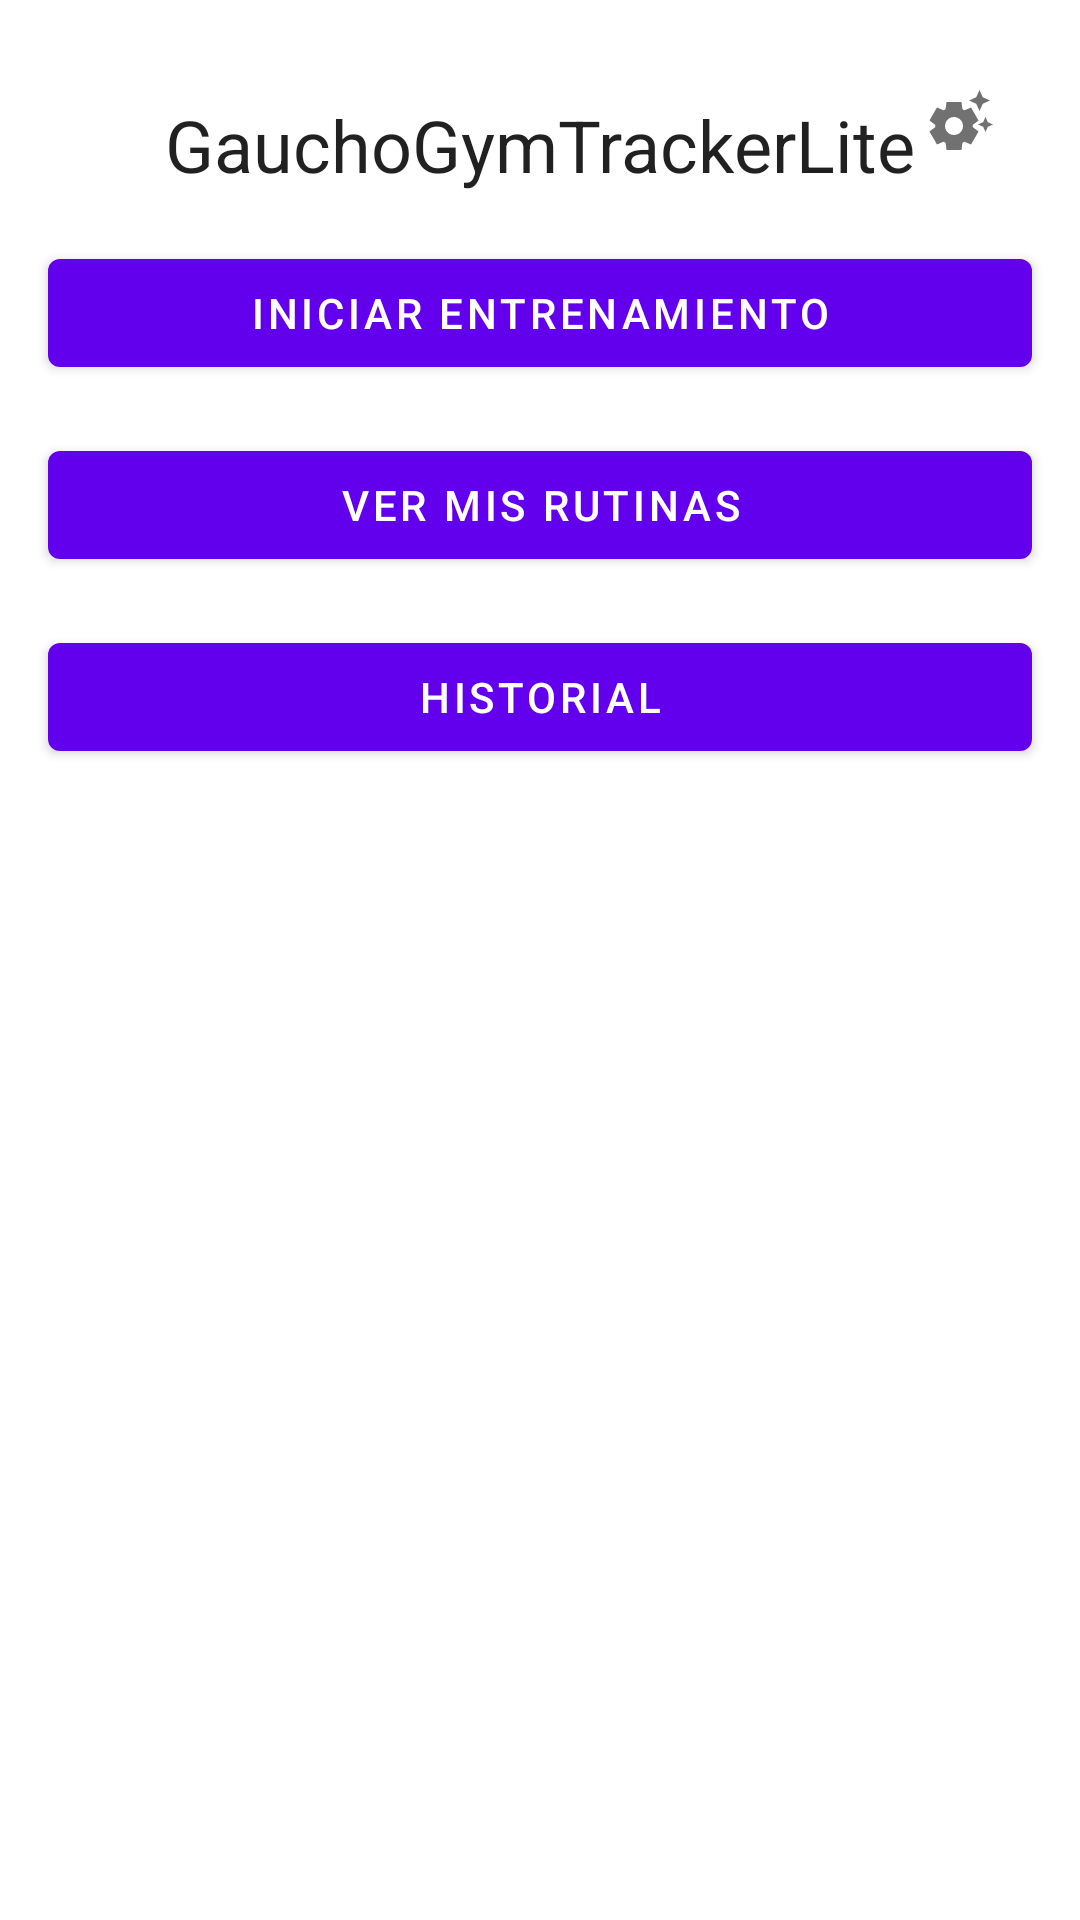

Android layout source for this screen:
<!-- AndroidManifest.xml: application theme Theme.GauchoGymTrackerLite -->
<!-- res/layout/activity_main.xml -->
<?xml version="1.0" encoding="utf-8"?>
<androidx.constraintlayout.widget.ConstraintLayout xmlns:android="http://schemas.android.com/apk/res/android"
    xmlns:app="http://schemas.android.com/apk/res-auto"
    xmlns:tools="http://schemas.android.com/tools"
    android:id="@+id/main"
    android:layout_width="match_parent"
    android:layout_height="match_parent"
    tools:context=".MainActivity">

    
    <TextView
        android:id="@+id/titleTextView"
        android:layout_width="wrap_content"
        android:layout_height="wrap_content"
        android:text="GauchoGymTrackerLite"
        android:textAppearance="?attr/textAppearanceHeadline5"
        android:textAlignment="center"
        app:layout_constraintTop_toTopOf="parent"
        app:layout_constraintStart_toStartOf="parent"
        app:layout_constraintEnd_toEndOf="parent"
        android:layout_marginTop="32dp" />

    
    <com.google.android.material.button.MaterialButton
        android:id="@+id/startButton"
        android:layout_width="0dp"
        android:layout_height="wrap_content"
        android:text="Iniciar Entrenamiento"
        app:layout_constraintTop_toBottomOf="@id/titleTextView"
        app:layout_constraintStart_toStartOf="parent"
        app:layout_constraintEnd_toEndOf="parent"
        android:layout_marginTop="16dp"
        android:layout_marginStart="16dp"
        android:layout_marginEnd="16dp" />

    
    <com.google.android.material.button.MaterialButton
        android:id="@+id/routinesButton"
        android:layout_width="0dp"
        android:layout_height="wrap_content"
        android:text="Ver Mis Rutinas"
        app:layout_constraintTop_toBottomOf="@id/startButton"
        app:layout_constraintStart_toStartOf="parent"
        app:layout_constraintEnd_toEndOf="parent"
        android:layout_marginTop="16dp"
        android:layout_marginStart="16dp"
        android:layout_marginEnd="16dp" />

    
    <com.google.android.material.button.MaterialButton
        android:id="@+id/historyButton"
        android:layout_width="0dp"
        android:layout_height="wrap_content"
        android:text="Historial"
        app:layout_constraintTop_toBottomOf="@id/routinesButton"
        app:layout_constraintStart_toStartOf="parent"
        app:layout_constraintEnd_toEndOf="parent"
        android:layout_marginTop="16dp"
        android:layout_marginStart="16dp"
        android:layout_marginEnd="16dp" />

    
    <ImageButton
        android:id="@+id/settingsButton"
        android:layout_width="48dp"
        android:layout_height="48dp"
        android:src="@drawable/ic_settings"
        android:background="?attr/selectableItemBackgroundBorderless"
        android:contentDescription="@string/settings_button_description"
        android:padding="8dp"
        app:layout_constraintTop_toTopOf="parent"
        app:layout_constraintEnd_toEndOf="parent"
        android:layout_marginTop="16dp"
        android:layout_marginEnd="16dp"
        app:tint="?attr/colorOnSurface" />

</androidx.constraintlayout.widget.ConstraintLayout>
<!-- resources referenced by this layout -->
<resources>
  <!-- drawable ic_settings (drawable) -->
  <vector xmlns:android="http://schemas.android.com/apk/res/android" android:alpha="0.56" android:height="24dp" android:tint="#D53636" android:viewportHeight="24" android:viewportWidth="24" android:width="24dp">
        
      <path android:fillColor="@android:color/white" android:pathData="M17.41,6.59L15,5.5l2.41,-1.09L18.5,2l1.09,2.41L22,5.5l-2.41,1.09L18.5,9L17.41,6.59zM21.28,12.72L20.5,11l-0.78,1.72L18,13.5l1.72,0.78L20.5,16l0.78,-1.72L23,13.5L21.28,12.72zM16.24,14.37l1.94,1.47l-2.5,4.33l-2.24,-0.94c-0.2,0.13 -0.42,0.26 -0.64,0.37L12.5,22h-5l-0.3,-2.41c-0.22,-0.11 -0.43,-0.23 -0.64,-0.37l-2.24,0.94l-2.5,-4.33l1.94,-1.47C3.75,14.25 3.75,14.12 3.75,14s0,-0.25 0.01,-0.37l-1.94,-1.47l2.5,-4.33l2.24,0.94c0.2,-0.13 0.42,-0.26 0.64,-0.37L7.5,6h5l0.3,2.41c0.22,0.11 0.43,0.23 0.64,0.37l2.24,-0.94l2.5,4.33l-1.94,1.47c0.01,0.12 0.01,0.24 0.01,0.37S16.25,14.25 16.24,14.37zM13,14c0,-1.66 -1.34,-3 -3,-3s-3,1.34 -3,3s1.34,3 3,3S13,15.66 13,14z"/>
      
  </vector>
  <string name="settings_button_description">Ajustes</string>
  <style name="Theme.GauchoGymTrackerLite" parent="Base.Theme.GauchoGymTrackerLite" />
  <style name="Base.Theme.GauchoGymTrackerLite" parent="Theme.MaterialComponents.DayNight.NoActionBar">
          
          <item name="colorPrimary">@color/purple_500</item>
          <item name="colorPrimaryVariant">@color/purple_700</item>
          <item name="colorOnPrimary">@color/white</item>
  
          
          <item name="colorSecondary">@color/teal_200</item>
          <item name="colorSecondaryVariant">@color/teal_700</item>
          <item name="colorOnSecondary">@color/black</item>
  
          
          <item name="android:colorBackground">@color/white</item> 
          <item name="colorSurface">@color/white</item>
          <item name="colorOnBackground">@color/black</item>
          <item name="colorOnSurface">@color/black</item>
          
          <item name="colorOnSurfaceVariant">#49454F</item> 
  
          
           <item name="colorSurfaceContainerLowest">@color/white</item>
           <item name="colorSurfaceContainerLow">#F7F2FA</item>
           <item name="colorSurfaceContainer">#F3EDF7</item>
           <item name="colorSurfaceContainerHigh">#ECE6F0</item>
           <item name="colorSurfaceContainerHighest">#E6E0E9</item>
  
  
      </style>
  <color name="purple_500">#6200EE</color>
  <color name="purple_700">#3700B3</color>
  <color name="white">#FFFFFFFF</color>
  <color name="teal_200">#03DAC5</color>
  <color name="teal_700">#018786</color>
  <color name="black">#FF000000</color>
</resources>
